The GitHub repository Yimeng000/ITCS352_DL_Project contains a labelled image folder "cropped_belgiumts" with 10 categories: blue circles, diamonds, forbidden, rectangles down, rectangles up, red blue circles, red circles, reversed triangle, squares, triangles. Examples follow, each with its label.

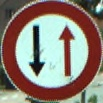
Label: red circles

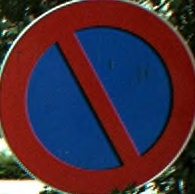
Label: red blue circles

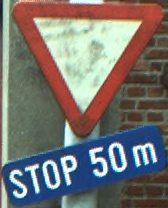
Label: reversed triangle

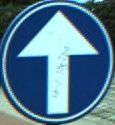
Label: blue circles

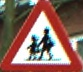
Label: triangles

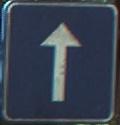
Label: squares
